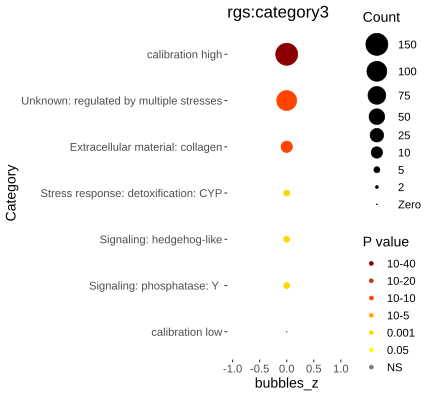

Data behind this chart, as committed beside it:
Category, RGS, AC, PValue, Bonferroni
Unknown: regulated by multiple stresses, 110, 2248, 1.38530250956675e-18, 1.73162813695844e-16
Extracellular material: collagen, 24, 185, 4.37119832646623e-13, 5.46399790808279e-11
Stress response: detoxification: CYP, 10, 82, 4.22457453339898e-06, 0.0005281
Signaling: hedgehog-like, 10, 90, 8.95353201040096e-06, 0.001119
Signaling: phosphatase: Y, 9, 91, 5.72969082318478e-05, 0.007162
